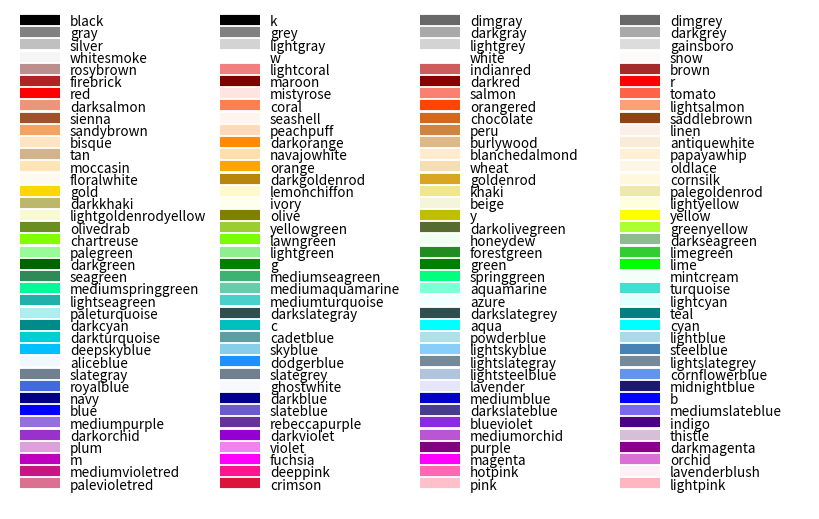

Here is the Python script that generated this plot:
from __future__ import division

import matplotlib.pyplot as plt
from matplotlib import colors as mcolors


colors = dict(mcolors.BASE_COLORS, **mcolors.CSS4_COLORS)

# Sort colors by hue, saturation, value and name.
by_hsv = sorted((tuple(mcolors.rgb_to_hsv(mcolors.to_rgba(color)[:3])), name)
                for name, color in colors.items())
sorted_names = [name for hsv, name in by_hsv]

n = len(sorted_names)
ncols = 4
nrows = n // ncols + 1

fig, ax = plt.subplots(figsize=(8, 5))

# Get height and width
X, Y = fig.get_dpi() * fig.get_size_inches()
h = Y / (nrows + 1)
w = X / ncols

for i, name in enumerate(sorted_names):
    col = i % ncols
    row = i // ncols
    y = Y - (row * h) - h

    xi_line = w * (col + 0.05)
    xf_line = w * (col + 0.25)
    xi_text = w * (col + 0.3)

    ax.text(xi_text, y, name, fontsize=(h * 0.8),
            horizontalalignment='left',
            verticalalignment='center')

    ax.hlines(y + h * 0.1, xi_line, xf_line,
              color=colors[name], linewidth=(h * 0.6))

ax.set_xlim(0, X)
ax.set_ylim(0, Y)
ax.set_axis_off()

fig.subplots_adjust(left=0, right=1,
                    top=1, bottom=0,
                    hspace=0, wspace=0)
plt.show()